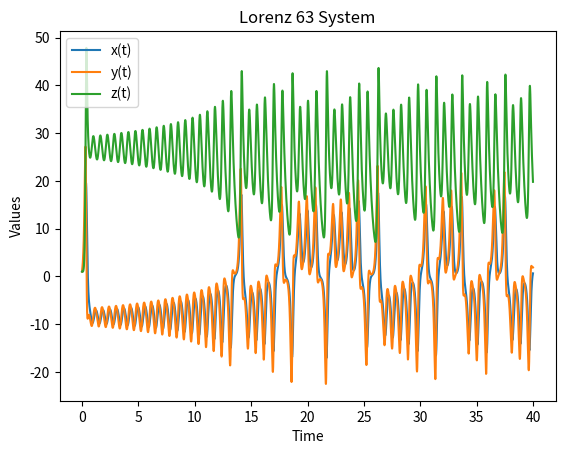
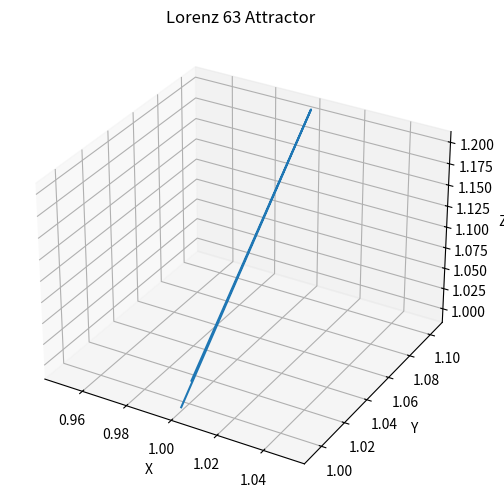

The matplotlib source for these figures, in order:
import numpy as np
from scipy.integrate import solve_ivp
import matplotlib.pyplot as plt

# Define the Lorenz 63 model
def lorenz63_model(t, state, sigma=10.0, beta=8/3, rho=28.0):
    """
    Lorenz 63 model differential equations.
    
    Parameters:
        t : float
            Time variable (not used explicitly in the equations, but required by the solver).
        state : list or array
            A list or array of the current state [x, y, z].
        sigma : float
            Parameter sigma (default 10.0).
        beta : float
            Parameter beta (default 8/3).
        rho : float
            Parameter rho (default 28.0).
    
    Returns:
        list
            Derivatives [dx/dt, dy/dt, dz/dt].
    """
    x, y, z = state
    dx = sigma * (y - x)
    dy = x * (rho - z) - y
    dz = x * y - beta * z
    return [dx, dy, dz]

import numpy as np
import matplotlib.pyplot as plt
from scipy.integrate import solve_ivp

def lorenz63_timeseries(initial_state=[1.0, 1.0, 1.0], t_start=0.0, t_end=40.0, num_points=10000, sigma=10.0, beta=8/3, rho=28.0):
    """
    Solves the Lorenz 63 system and returns the time series.
    
    Parameters:
        initial_state : list or array, optional
            Initial conditions [x, y, z] (default: [1.0, 1.0, 1.0])
        t_start : float, optional
            Start time of the simulation (default: 0.0)
        t_end : float, optional
            End time of the simulation (default: 40.0)
        num_points : int, optional
            Number of time points in the output (default: 10000)
        sigma : float, optional
            Parameter sigma (default: 10.0)
        beta : float, optional
            Parameter beta (default: 8/3)
        rho : float, optional
            Parameter rho (default: 28.0)
    
    Returns:
        t : ndarray
            Time values of the solution
        sol : ndarray
            Solution array of shape (num_points, 3) containing x, y, z values
    """
    def lorenz63_model(t, state, sigma, beta, rho):
        x, y, z = state
        dx = sigma * (y - x)
        dy = x * (rho - z) - y
        dz = x * y - beta * z
        return [dx, dy, dz]
    
    t_eval = np.linspace(t_start, t_end, num_points)
    solution = solve_ivp(
        lorenz63_model,
        t_span=(t_start, t_end),
        y0=initial_state,
        t_eval=t_eval,
        args=(sigma, beta, rho),
        rtol=1e-8,
        atol=1e-10
    )
    
    return solution.t, solution.y.T

# Example usage with plotting
t, sol = lorenz63_timeseries()
plt.plot(t, sol[:, 0], label="x(t)")
plt.plot(t, sol[:, 1], label="y(t)")
plt.plot(t, sol[:, 2], label="z(t)")
plt.legend()
plt.xlabel("Time")
plt.ylabel("Values")
plt.title("Lorenz 63 System")
plt.show()

# Optionally, plot the 3D trajectory
from mpl_toolkits.mplot3d import Axes3D

fig = plt.figure(figsize=(8, 6))
ax = fig.add_subplot(111, projection='3d')
ax.plot(sol[0], sol[1], sol[2])
ax.set_xlabel("X")
ax.set_ylabel("Y")
ax.set_zlabel("Z")
ax.set_title("Lorenz 63 Attractor")
plt.show()